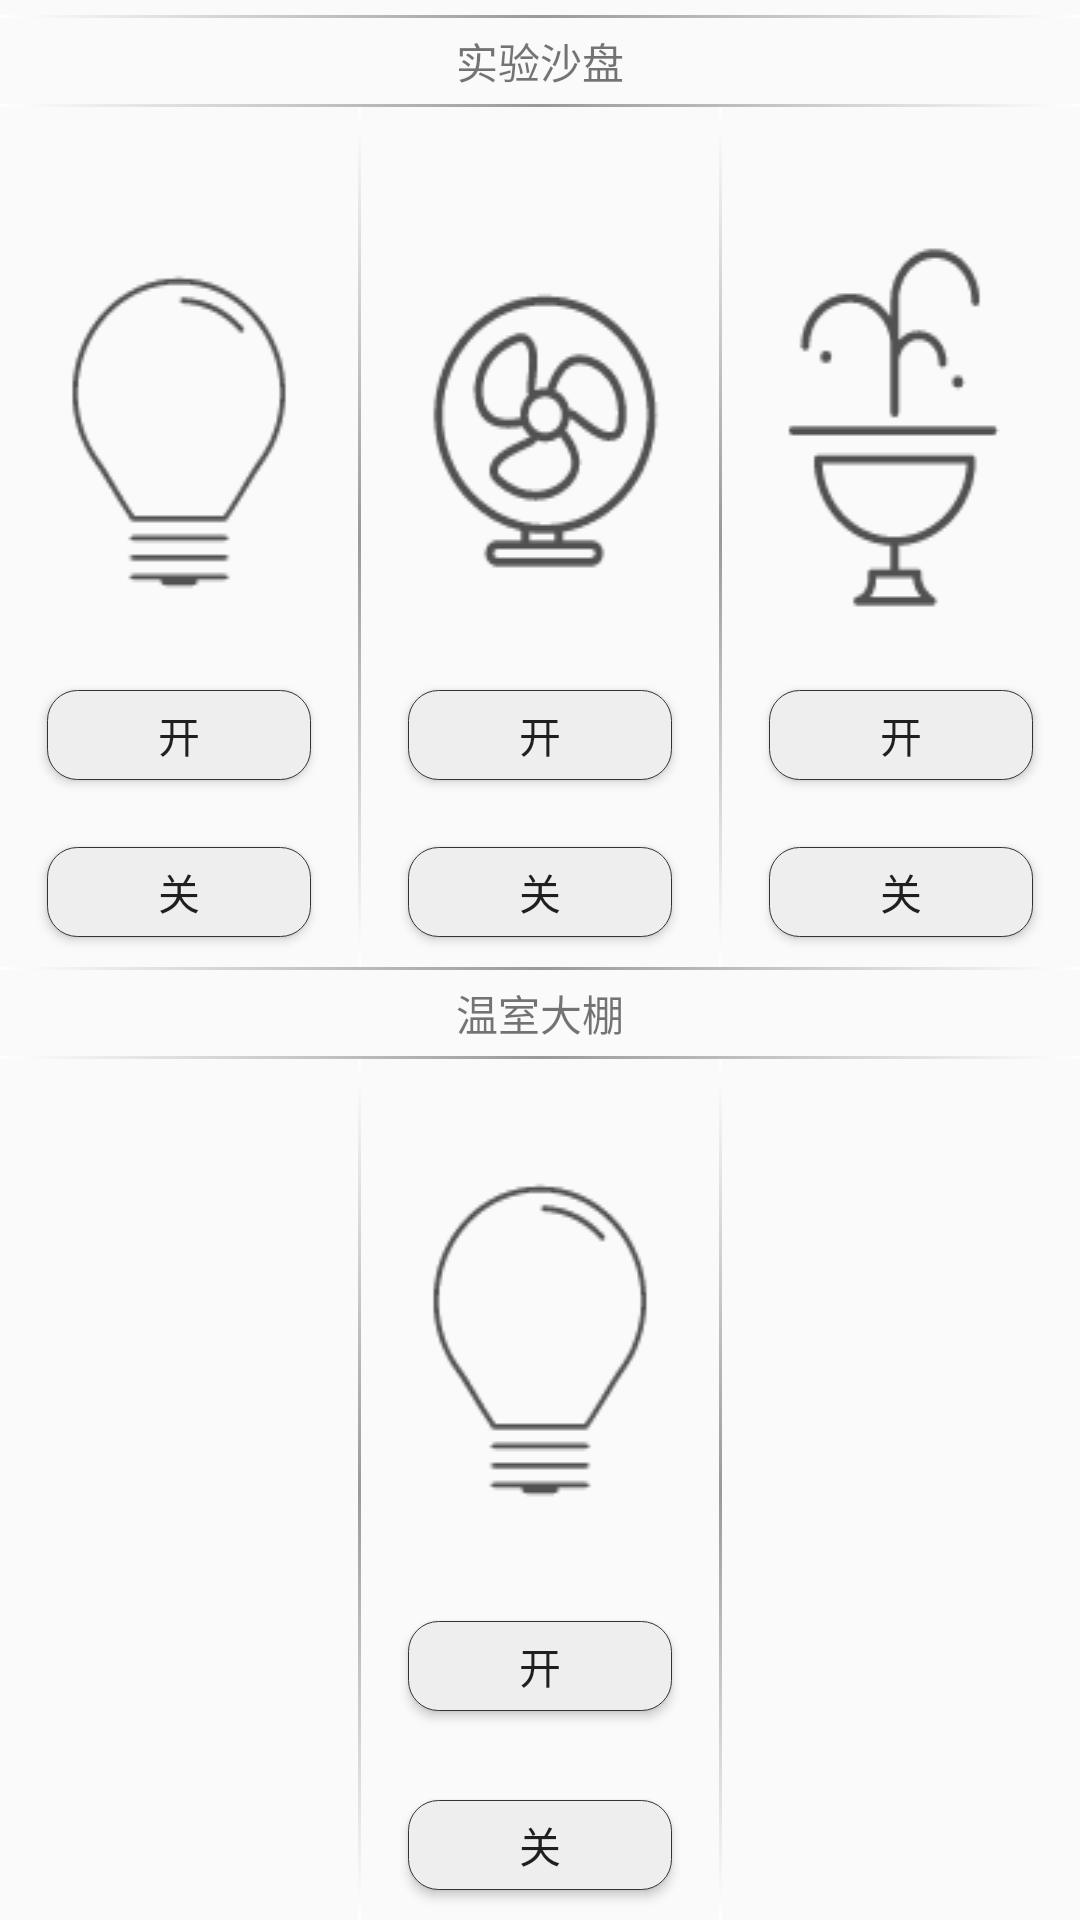

Layout XML and referenced resources for this Android screen:
<!-- AndroidManifest.xml: application theme AppTheme -->
<!-- res/layout/fragment_agriculture1.xml -->
<?xml version="1.0" encoding="utf-8"?>
<LinearLayout xmlns:android="http://schemas.android.com/apk/res/android"
    android:layout_width="match_parent"
    android:layout_height="match_parent"
    android:orientation="vertical">

    <LinearLayout
        android:layout_width="match_parent"
        android:layout_height="match_parent"
        android:layout_marginTop="5dp"
        android:orientation="vertical">

        <ImageView
            android:layout_width="match_parent"
            android:layout_height="1dp"
            android:background="@drawable/hengxiangbiankuang" />

        <TextView
            android:layout_width="match_parent"
            android:layout_height="0dp"
            android:layout_weight="1"
            android:gravity="center"
            android:text="实验沙盘" />

        <ImageView
            android:layout_width="match_parent"
            android:layout_height="1dp"
            android:background="@drawable/hengxiangbiankuang" />

        <LinearLayout
            android:layout_width="match_parent"
            android:layout_height="0dp"
            android:layout_weight="10"
            android:orientation="horizontal">

            <LinearLayout
                android:layout_width="0dp"
                android:layout_height="match_parent"
                android:layout_weight="1"
                android:orientation="vertical">

                <LinearLayout
                    android:layout_width="match_parent"
                    android:layout_height="0dp"
                    android:layout_weight="2"></LinearLayout>

                <ImageView
                    android:id="@+id/light1"
                    android:layout_width="wrap_content"
                    android:layout_height="wrap_content"
                    android:layout_gravity="center"
                    android:background="@drawable/light" />

                <LinearLayout
                    android:layout_width="match_parent"
                    android:layout_height="0dp"
                    android:layout_weight="1"></LinearLayout>

                <Button
                    android:id="@+id/light1_on"
                    android:layout_width="wrap_content"
                    android:layout_height="30dp"
                    android:layout_gravity="center"
                    android:background="@drawable/btn_bg_red"
                    android:text="开" />

                <LinearLayout
                    android:layout_width="match_parent"
                    android:layout_height="0dp"
                    android:layout_weight="1"></LinearLayout>

                <Button
                    android:id="@+id/light1_off"
                    android:layout_width="wrap_content"
                    android:layout_height="30dp"
                    android:layout_gravity="center"
                    android:layout_marginBottom="10dp"
                    android:background="@drawable/btn_bg_red"
                    android:text="关" />

            </LinearLayout>

            <ImageView
                android:layout_width="1dp"
                android:layout_height="match_parent"
                android:background="@drawable/shuxiangbiankuang" />

            <LinearLayout
                android:layout_width="0dp"
                android:layout_height="match_parent"
                android:layout_weight="1"
                android:orientation="vertical">

                <LinearLayout
                    android:layout_width="match_parent"
                    android:layout_height="0dp"
                    android:layout_weight="2"></LinearLayout>

                <ImageView
                    android:id="@+id/fan"
                    android:layout_width="wrap_content"
                    android:layout_height="wrap_content"
                    android:layout_gravity="center"
                    android:background="@drawable/fan" />

                <LinearLayout
                    android:layout_width="match_parent"
                    android:layout_height="0dp"
                    android:layout_weight="1"></LinearLayout>

                <Button
                    android:id="@+id/fan_on"
                    android:layout_width="wrap_content"
                    android:layout_height="30dp"
                    android:layout_gravity="center"
                    android:background="@drawable/btn_bg_red"
                    android:text="开" />

                <LinearLayout
                    android:layout_width="match_parent"
                    android:layout_height="0dp"
                    android:layout_weight="1"></LinearLayout>

                <Button
                    android:id="@+id/fan_off"
                    android:layout_width="wrap_content"
                    android:layout_height="30dp"
                    android:layout_gravity="center"
                    android:layout_marginBottom="10dp"
                    android:background="@drawable/btn_bg_red"
                    android:text="关" />

            </LinearLayout>

            <ImageView
                android:layout_width="1dp"
                android:layout_height="match_parent"
                android:background="@drawable/shuxiangbiankuang" />

            <LinearLayout
                android:layout_width="0dp"
                android:layout_height="match_parent"
                android:layout_weight="1"
                android:orientation="vertical">

                <LinearLayout
                    android:layout_width="match_parent"
                    android:layout_height="0dp"
                    android:layout_weight="2"></LinearLayout>

                <ImageView
                    android:id="@+id/fountain"
                    android:layout_width="wrap_content"
                    android:layout_height="wrap_content"
                    android:layout_gravity="center"
                    android:background="@drawable/fountain" />

                <LinearLayout
                    android:layout_width="match_parent"
                    android:layout_height="0dp"
                    android:layout_weight="1"></LinearLayout>

                <Button
                    android:id="@+id/fountain_on"
                    android:layout_width="wrap_content"
                    android:layout_height="30dp"
                    android:layout_gravity="center"
                    android:background="@drawable/btn_bg_red"
                    android:text="开" />

                <LinearLayout
                    android:layout_width="match_parent"
                    android:layout_height="0dp"
                    android:layout_weight="1"></LinearLayout>

                <Button
                    android:id="@+id/fountain_off"
                    android:layout_width="wrap_content"
                    android:layout_height="30dp"
                    android:layout_gravity="center"
                    android:layout_marginBottom="10dp"
                    android:background="@drawable/btn_bg_red"
                    android:text="关" />
            </LinearLayout>


        </LinearLayout>

        <ImageView
            android:layout_width="match_parent"
            android:layout_height="1dp"
            android:background="@drawable/hengxiangbiankuang" />

        <TextView
            android:layout_width="match_parent"
            android:layout_height="0dp"
            android:layout_weight="1"
            android:gravity="center"
            android:text="温室大棚" />

        <ImageView
            android:layout_width="match_parent"
            android:layout_height="1dp"
            android:background="@drawable/hengxiangbiankuang" />

        <LinearLayout
            android:layout_width="match_parent"
            android:layout_height="0dp"
            android:layout_weight="10"
            android:orientation="horizontal">
            <LinearLayout
                android:layout_width="0dp"
                android:layout_height="match_parent"
                android:layout_weight="1"></LinearLayout>
            <ImageView
                android:layout_width="1dp"
                android:layout_height="match_parent"
                android:background="@drawable/shuxiangbiankuang" />

            <LinearLayout
                android:layout_width="0dp"
                android:layout_height="match_parent"
                android:layout_weight="1"
                android:orientation="vertical">

                <LinearLayout
                    android:layout_width="match_parent"
                    android:layout_height="0dp"
                    android:layout_weight="1"></LinearLayout>

                <ImageView
                    android:id="@+id/light2"
                    android:layout_width="wrap_content"
                    android:layout_height="wrap_content"
                    android:layout_gravity="center"
                    android:background="@drawable/light" />

                <LinearLayout
                    android:layout_width="match_parent"
                    android:layout_height="0dp"
                    android:layout_weight="1"></LinearLayout>

                <Button
                    android:id="@+id/light2_on"
                    android:layout_width="wrap_content"
                    android:layout_height="30dp"
                    android:layout_gravity="center"
                    android:background="@drawable/btn_bg_red"
                    android:text="开" />

                <LinearLayout
                    android:layout_width="match_parent"
                    android:layout_height="0dp"
                    android:layout_weight="1"></LinearLayout>

                <Button
                    android:id="@+id/light2_off"
                    android:layout_width="wrap_content"
                    android:layout_height="30dp"
                    android:layout_gravity="center"
                    android:layout_marginBottom="10dp"
                    android:background="@drawable/btn_bg_red"
                    android:text="关" />

            </LinearLayout>
            <ImageView
                android:layout_width="1dp"
                android:layout_height="match_parent"
                android:background="@drawable/shuxiangbiankuang" />
            <LinearLayout
                android:layout_width="0dp"
                android:layout_height="match_parent"
                android:layout_weight="1"></LinearLayout>

        </LinearLayout>
    </LinearLayout>
</LinearLayout>
<!-- resources referenced by this layout -->
<resources>
  <!-- drawable btn_bg_red (drawable) -->
  <?xml version="1.0" encoding="utf-8"?>
  <selector xmlns:android="http://schemas.android.com/apk/res/android">
      
      
      
      
      
      
      
      <item>
          <shape android:shape="rectangle">
              <stroke android:width="1px" android:color="#333333" />
              <corners android:radius="10dp" />
              <solid android:color="#EEEEEE" />
          </shape>
      </item>
  </selector>
  <!-- drawable fan: png bitmap (drawable, 3752 bytes) -->
  <!-- drawable fountain: png bitmap (drawable, 2728 bytes) -->
  <!-- drawable hengxiangbiankuang (drawable) -->
  <shape xmlns:android="http://schemas.android.com/apk/res/android"
      android:shape="rectangle">
      <gradient
          android:angle="0"
          android:centerColor="#999999"
          android:endColor="#FFFFFF"
          android:startColor="#FFFFFF"
          android:type="linear" />
  </shape>
  <!-- drawable light: png bitmap (drawable, 2383 bytes) -->
  <!-- drawable shuxiangbiankuang (drawable) -->
  <shape xmlns:android="http://schemas.android.com/apk/res/android"
      android:shape="rectangle">
      <gradient
          android:angle="90"
          android:centerColor="#999999"
          android:endColor="#FFFFFF"
          android:startColor="#FFFFFF"
          android:type="linear" />
  </shape>
  <style name="AppTheme" parent="Theme.AppCompat.Light.DarkActionBar">
          
          <item name="colorPrimary">@color/colorPrimary</item>
          <item name="colorPrimaryDark">@color/colorPrimaryDark</item>
          <item name="colorAccent">@color/colorAccent</item>
          <item name="actionMenuTextColor">@color/white</item>
          <item name="android:actionMenuTextColor">@color/white</item>
      </style>
  <!-- not gathered from this repository: default colours our renderer supplied (Android Studio template values) -->
  <color name="white">#FFFFFFFF</color>
  <color name="colorPrimary">#FF6200EE</color>
  <color name="colorPrimaryDark">#FF3700B3</color>
  <color name="colorAccent">#FF03DAC5</color>
</resources>
